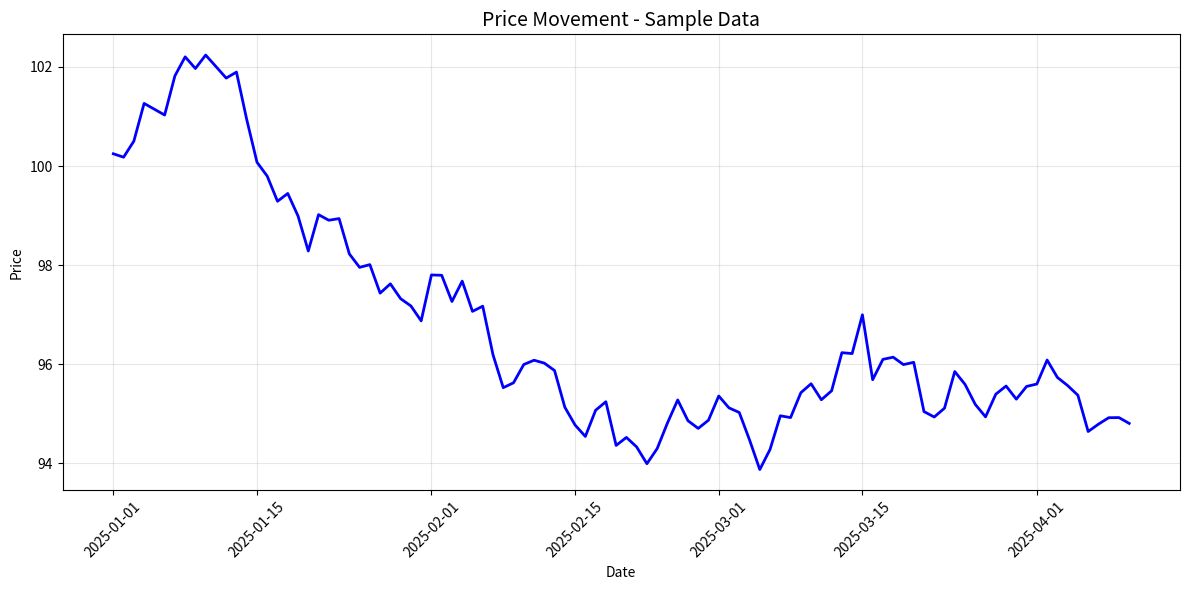

Generate this figure with matplotlib:
# Jupyter MCP動作確認テスト
import pandas as pd
import numpy as np
import matplotlib.pyplot as plt

print("✅ Jupyter MCP Test Notebook Ready")
print(f"Pandas version: {pd.__version__}")
print(f"NumPy version: {np.__version__}")

# バックテストデータサンプル生成
np.random.seed(42)
dates = pd.date_range('2025-01-01', periods=100, freq='D')
prices = 100 + np.cumsum(np.random.randn(100) * 0.5)
df = pd.DataFrame({
    'Date': dates,
    'Price': prices,
    'Returns': np.concatenate([[0], np.diff(prices)])
})

print("📊 Sample backtest data generated:")
df.head()

# 価格チャート可視化
plt.figure(figsize=(12, 6))
plt.plot(df['Date'], df['Price'], linewidth=2, color='blue')
plt.title('Price Movement - Sample Data', fontsize=14)
plt.xlabel('Date')
plt.ylabel('Price')
plt.grid(True, alpha=0.3)
plt.xticks(rotation=45)
plt.tight_layout()
plt.show()

print(f"📈 Price range: {df['Price'].min():.2f} - {df['Price'].max():.2f}")